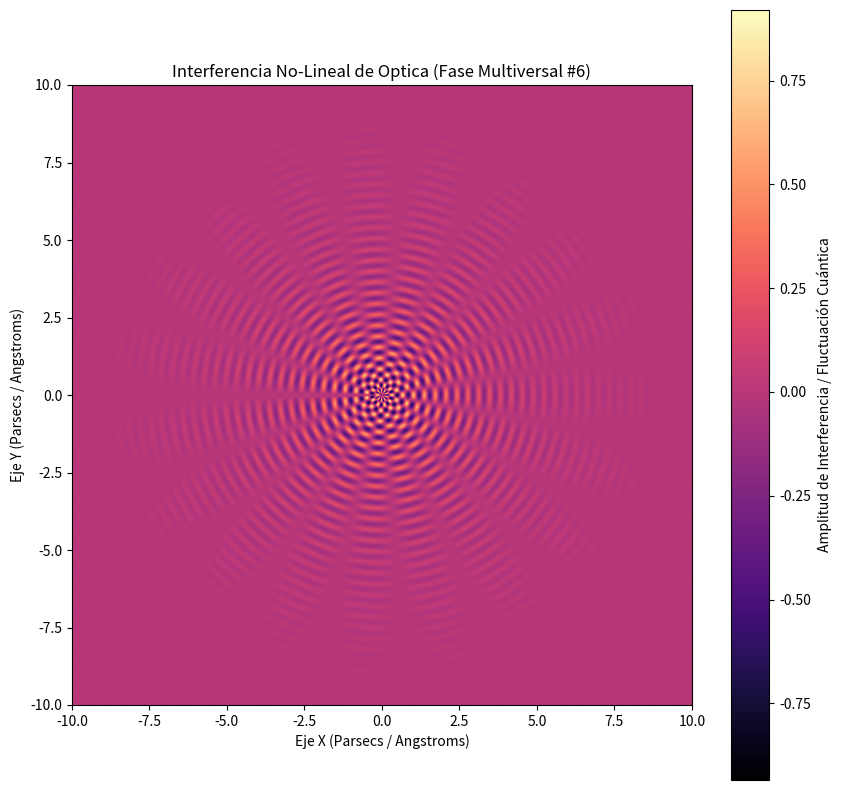

Write Python code to recreate this figure.
%matplotlib inline
# Simulación Multiversal: Optica - Variante 6
import numpy as np
import matplotlib.pyplot as plt

# Parámetros Físicos No-Lineales
omega_1 = 17.884
omega_2 = 9.549
lambda_decay = 0.467
phase_shift = 2.129

x = np.linspace(-10, 10, 800)
y = np.linspace(-10, 10, 800)
X, Y = np.meshgrid(x, y)

# Dinámica de Fluidos / Campos Tensor-Escalares (Fase Multiversal)
R = np.sqrt(X**2 + Y**2) + 1e-5
Z = (np.sin(omega_1 * R + phase_shift) * np.cos(omega_2 * np.arctan2(Y, X))) * np.exp(-lambda_decay * R)

plt.figure(figsize=(10, 10))
plt.imshow(Z, cmap='magma', extent=[-10, 10, -10, 10], origin='lower')
plt.colorbar(label='Amplitud de Interferencia / Fluctuación Cuántica')
plt.title(r'Interferencia No-Lineal de Optica (Fase Multiversal #6)')
plt.xlabel('Eje X (Parsecs / Angstroms)')
plt.ylabel('Eje Y (Parsecs / Angstroms)')
plt.show()
